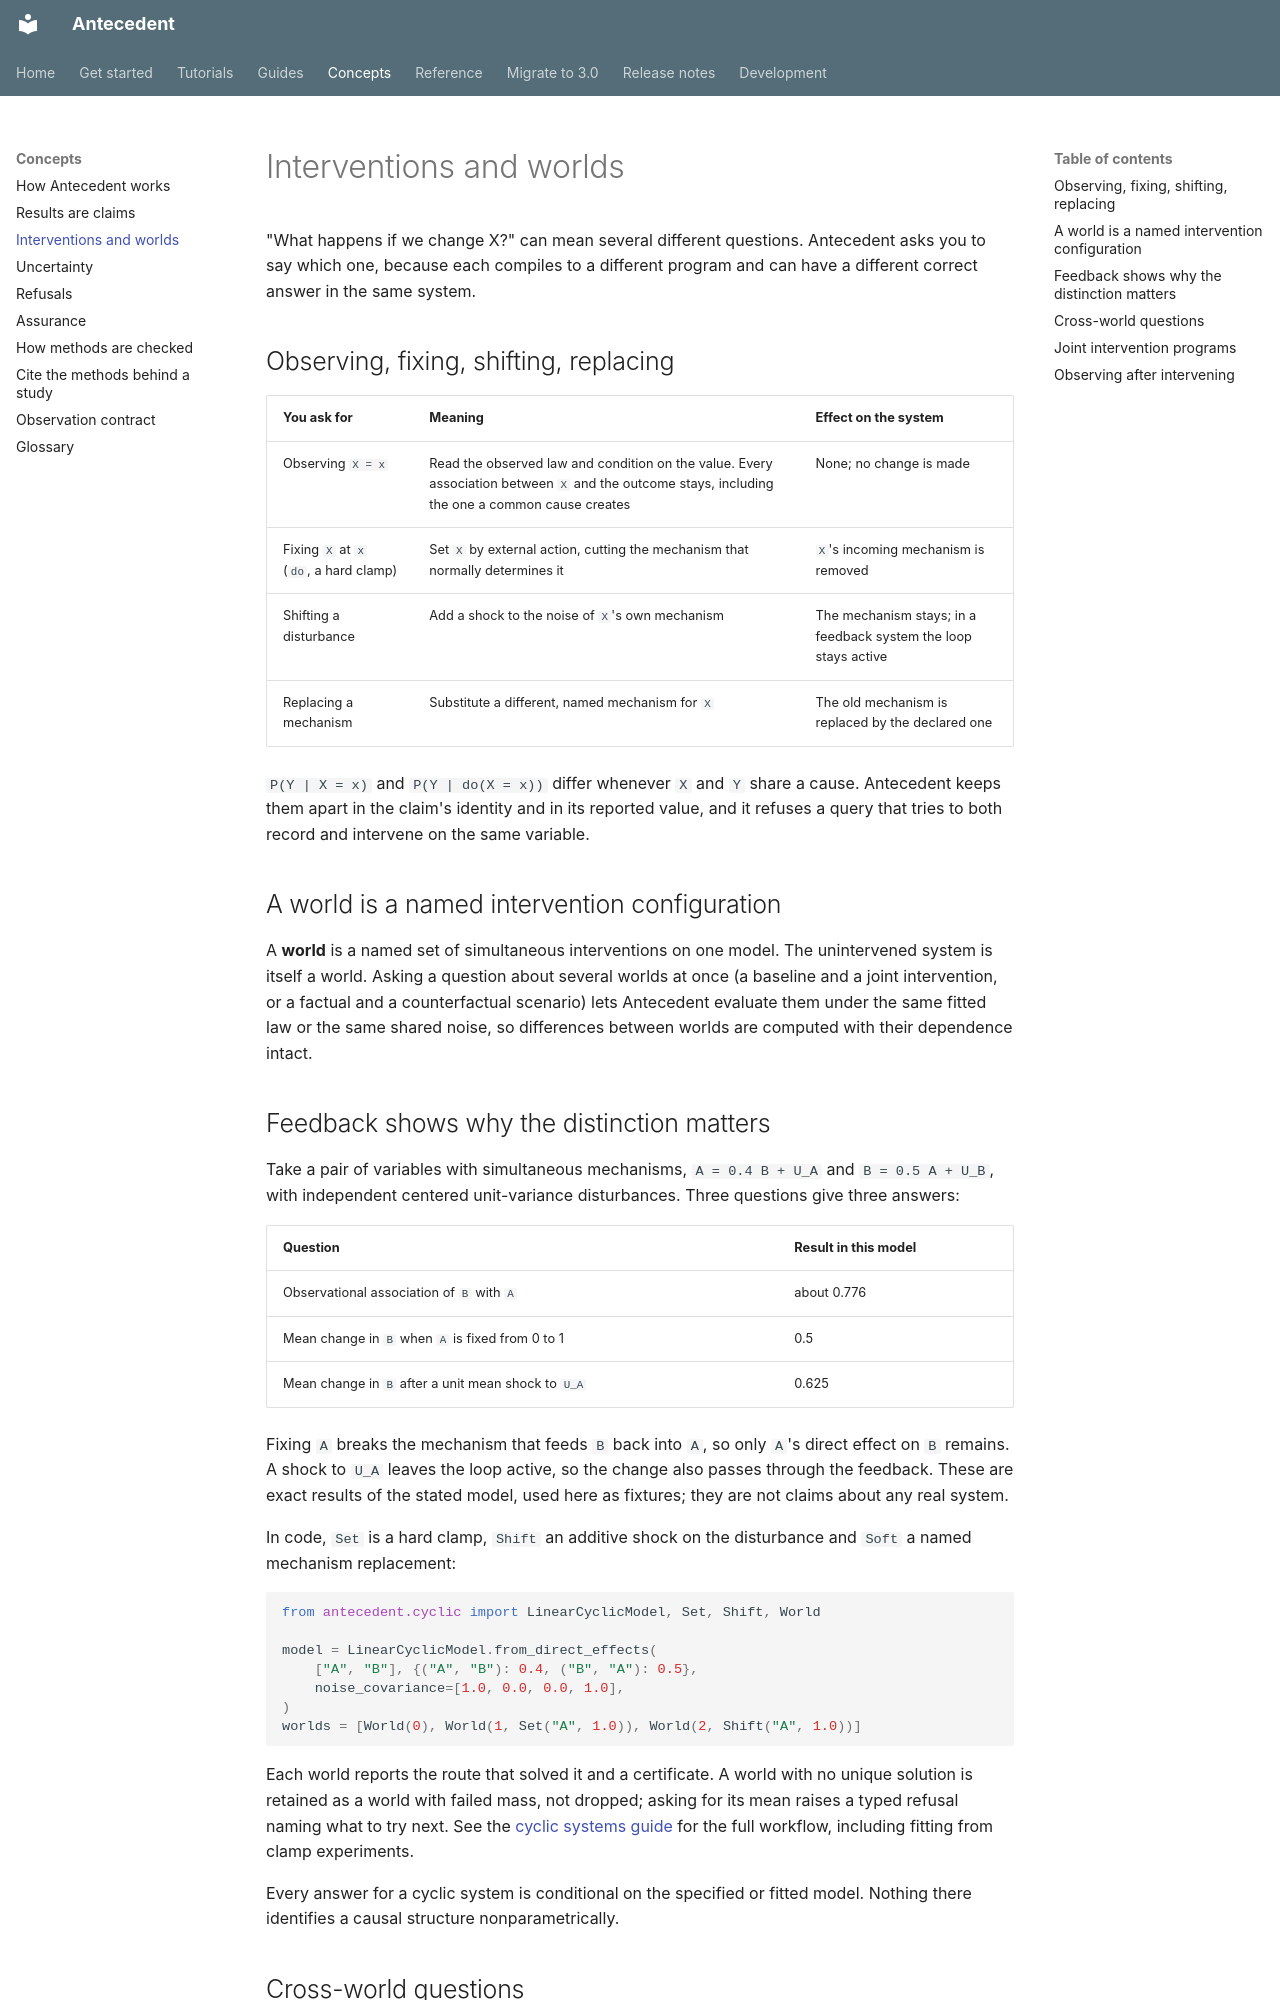

repository: iridae-dev/antecedent · page: concepts/interventions-and-worlds/index.html · generator: mkdocs

# Interventions and worlds

"What happens if we change X?" can mean several different questions. Antecedent asks you to say which one, because each compiles to a different program and can have a different correct answer in the same system.

## Observing, fixing, shifting, replacing

| You ask for | Meaning | Effect on the system |
| --- | --- | --- |
| Observing `X = x` | Read the observed law and condition on the value. Every association between `X` and the outcome stays, including the one a common cause creates | None; no change is made |
| Fixing `X` at `x` (`do`, a hard clamp) | Set `X` by external action, cutting the mechanism that normally determines it | `X`'s incoming mechanism is removed |
| Shifting a disturbance | Add a shock to the noise of `X`'s own mechanism | The mechanism stays; in a feedback system the loop stays active |
| Replacing a mechanism | Substitute a different, named mechanism for `X` | The old mechanism is replaced by the declared one |

`P(Y | X = x)` and `P(Y | do(X = x))` differ whenever `X` and `Y` share a cause. Antecedent keeps them apart in the claim's identity and in its reported value, and it refuses a query that tries to both record and intervene on the same variable.

## A world is a named intervention configuration

A **world** is a named set of simultaneous interventions on one model. The unintervened system is itself a world. Asking a question about several worlds at once (a baseline and a joint intervention, or a factual and a counterfactual scenario) lets Antecedent evaluate them under the same fitted law or the same shared noise, so differences between worlds are computed with their dependence intact.

## Feedback shows why the distinction matters

Take a pair of variables with simultaneous mechanisms, `A = 0.4 B + U_A` and `B = 0.5 A + U_B`, with independent centered unit-variance disturbances. Three questions give three answers:

| Question | Result in this model |
| --- | --- |
| Observational association of `B` with `A` | about 0.776 |
| Mean change in `B` when `A` is fixed from 0 to 1 | 0.5 |
| Mean change in `B` after a unit mean shock to `U_A` | 0.625 |

Fixing `A` breaks the mechanism that feeds `B` back into `A`, so only `A`'s direct effect on `B` remains. A shock to `U_A` leaves the loop active, so the change also passes through the feedback. These are exact results of the stated model, used here as fixtures; they are not claims about any real system.

In code, `Set` is a hard clamp, `Shift` an additive shock on the disturbance and `Soft` a named mechanism replacement:

```python
from antecedent.cyclic import LinearCyclicModel, Set, Shift, World

model = LinearCyclicModel.from_direct_effects(
    ["A", "B"], {("A", "B"): 0.4, ("B", "A"): 0.5},
    noise_covariance=[1.0, 0.0, 0.0, 1.0],
)
worlds = [World(0), World(1, Set("A", 1.0)), World(2, Shift("A", 1.0))]
```

Each world reports the route that solved it and a certificate. A world with no unique solution is retained as a world with failed mass, not dropped; asking for its mean raises a typed refusal naming what to try next. See the [cyclic systems guide](../guides/cyclic-systems.md) for the full workflow, including fitting from clamp experiments.

Every answer for a cyclic system is conditional on the specified or fitted model. Nothing there identifies a causal structure nonparametrically.
